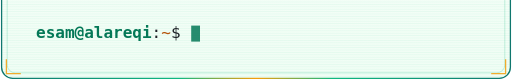
t = 0.00 s
t = 0.13 s: frame unchanged from t = 0.00 s, image omitted
t = 0.38 s: frame unchanged from t = 0.00 s, image omitted
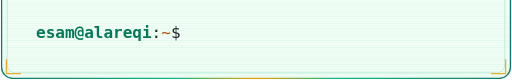
t = 0.50 s
t = 0.63 s: frame unchanged from t = 0.50 s, image omitted
t = 0.88 s: frame unchanged from t = 0.50 s, image omitted

The animated SVG that drew these frames (rendered in a browser with its animation timeline set to each time). Animation: 2 CSS @keyframes rules; one cycle of 1.00 s, repeats indefinitely.

<svg xmlns="http://www.w3.org/2000/svg" width="384" height="60" viewBox="0 520 640 100" role="img" aria-label="">
<defs><style>.t{opacity:0;animation:tIn .5s ease-out forwards}@keyframes tIn{to{opacity:1}}.cur{animation:blink 1s steps(1) infinite}@keyframes blink{50%{opacity:0}}@media (prefers-reduced-motion:reduce){.t{animation:none;opacity:1}.cur{animation:none}}</style>
<linearGradient id="fBg" gradientUnits="userSpaceOnUse" x1="0" y1="0" x2="0" y2="620"><stop offset="0" stop-color="#FFFFFF"/><stop offset="1" stop-color="#F0FDF4"/></linearGradient>
<linearGradient id="fBorder" gradientUnits="userSpaceOnUse" x1="0" y1="0" x2="640" y2="0"><stop offset="0" stop-color="#0F766E"/><stop offset="0.35" stop-color="#10B981"/><stop offset="0.5" stop-color="#F59E0B"/><stop offset="0.65" stop-color="#10B981"/><stop offset="1" stop-color="#0F766E"/></linearGradient>
<pattern id="fScan" width="4" height="3" patternUnits="userSpaceOnUse"><rect width="4" height="1" fill="#10B981" opacity="0.06"/></pattern>
</defs>
<rect x="2" y="2" width="636" height="616" rx="14" fill="url(#fBg)"/>
<rect x="2" y="2" width="636" height="616" rx="14" fill="url(#fScan)"/>
<rect x="9" y="9" width="622" height="602" rx="10" fill="none" stroke="#10B981" stroke-opacity="0.28" stroke-width="1"/>
<rect x="2" y="2" width="636" height="616" rx="14" fill="none" stroke="url(#fBorder)" stroke-width="1.6"/>
<path d="M8,26 V8 H26 M614,8 H632 V26 M8,594 V612 H26 M614,612 H632 V594" fill="none" stroke="#F59E0B" stroke-width="1.6" stroke-opacity="0.85"/>
<g font-family="Consolas, 'DejaVu Sans Mono', 'Courier New', monospace" font-size="20"><text x="45" y="568"><tspan fill="#047857" font-weight="700">esam@alareqi</tspan><tspan fill="#1F2328">:</tspan><tspan fill="#B45309">~</tspan><tspan fill="#1F2328">$ </tspan></text></g>
<rect class="cur" x="239" y="552" width="11" height="20" fill="#047857" fill-opacity="0.85"/>
</svg>
